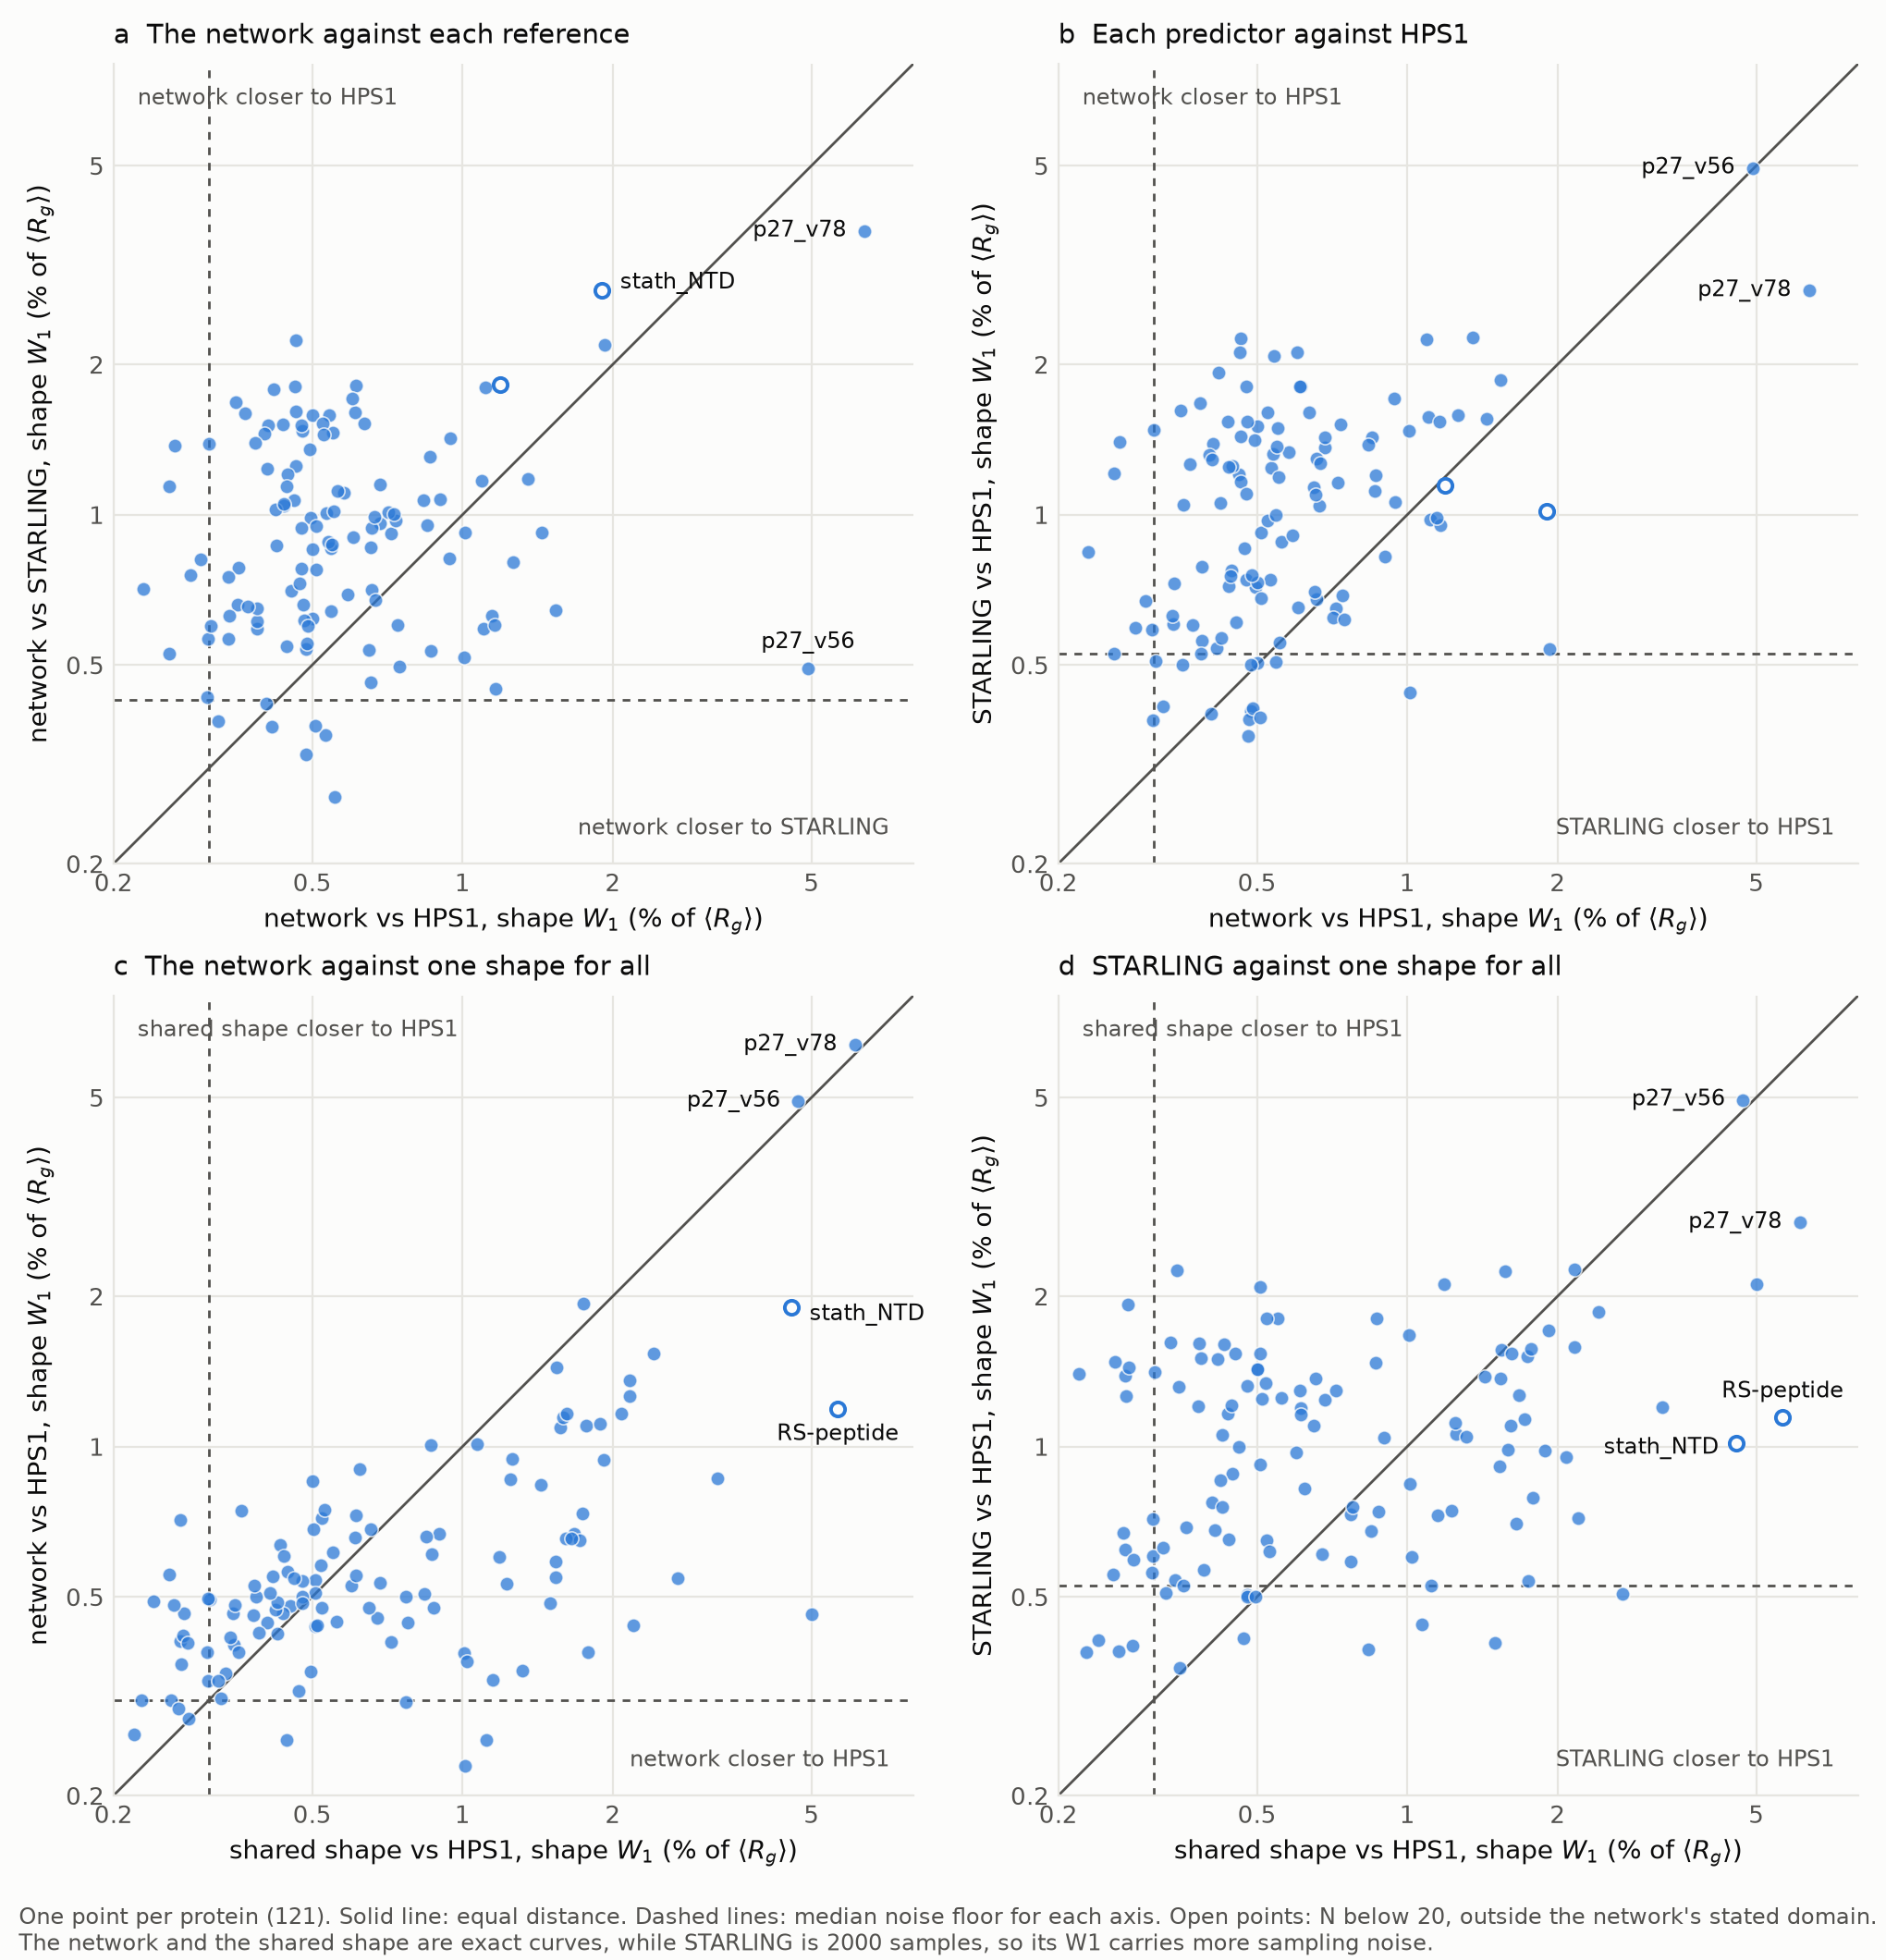

Source data for this figure (header and first rows):
name, family, N, n_frames, n_eff_hps1, w1_net_hps1, w1_nm_net_hps1, split_half_hps1, cv_net, cv_hps1, skew_net, skew_hps1, w1_net_starling, w1_starling_hps1, split_half_starling, cv_starling, skew_starling, n_w1_hps1, floor_net_hps1, floor_net_hps1_p95, floor_net_starling, floor_net_starling_p95, floor_starling_hps1, floor_starling_hps1_p95
A1_LCD_10R, A1_LCD, 137, 3750, 1955, 0.8509, 0.09438, 0.4645, 0.2137, 0.203, 0.6908, 0.5838, 0.9527, 1.43, 1.384, 0.21, 0.9303, 3529, 0.3223, 0.5001, 0.4359, 0.6409, 0.5395, 0.8303
A1_LCD_10R_plus_10K, A1_LCD, 137, 3750, 2370, 0.7195, 0.1071, 0.7542, 0.2118, 0.2021, 0.6643, 0.6261, 0.9151, 0.6487, 0.8892, 0.2001, 0.7151, 4277, 0.283, 0.5048, 0.4262, 0.6744, 0.5151, 0.8549
A1_LCD_12F_plus_12Y, A1_LCD, 137, 3750, 2249, 0.6126, 0.09981, 0.6351, 0.2096, 0.2009, 0.6454, 0.5906, 1.816, 1.804, 0.8539, 0.2095, 1.176, 4059, 0.2968, 0.4676, 0.4224, 0.6618, 0.5266, 0.8055
A1_LCD_12F_plus_12Y10R, A1_LCD, 137, 3750, 2299, 0.4083, 0.1008, 0.558, 0.2131, 0.2086, 0.6859, 0.6868, 1.508, 1.386, 0.9424, 0.203, 1.005, 4149, 0.2954, 0.4783, 0.4397, 0.6836, 0.5188, 0.8566
A1_LCD_3R_plus_3K, A1_LCD, 137, 3750, 2440, 0.5, 0.1052, 0.7306, 0.2107, 0.2039, 0.655, 0.6235, 1.585, 1.506, 0.5644, 0.205, 1.05, 4404, 0.2903, 0.4578, 0.4245, 0.671, 0.5062, 0.8525
A1_LCD_4D, A1_LCD, 137, 3750, 2457, 0.4786, 0.07402, 0.591, 0.2088, 0.202, 0.6259, 0.5767, 1.475, 1.533, 0.8374, 0.2029, 0.966, 4435, 0.2824, 0.458, 0.4132, 0.6612, 0.5087, 0.8872
A1_LCD_6R, A1_LCD, 137, 3750, 2173, 0.4942, 0.1189, 1.004, 0.2128, 0.2059, 0.6832, 0.593, 1.349, 1.412, 0.6724, 0.2035, 0.9926, 3922, 0.305, 0.5209, 0.4231, 0.6597, 0.5282, 0.8835
A1_LCD_6R_plus_6K, A1_LCD, 137, 3750, 2354, 0.4957, 0.0994, 0.4667, 0.2112, 0.2042, 0.6592, 0.6219, 0.9859, 0.7146, 1.787, 0.2002, 0.7931, 4248, 0.284, 0.4499, 0.4186, 0.6546, 0.5145, 0.8529
A1_LCD_8F_plus_4Y, A1_LCD, 137, 3750, 2318, 0.5791, 0.08053, 0.9555, 0.2096, 0.2024, 0.6474, 0.602, 1.107, 1.337, 1.101, 0.2127, 0.9563, 4183, 0.3042, 0.4602, 0.4256, 0.68, 0.5111, 0.8201
A1_LCD_9F_plus_3Y, A1_LCD, 137, 3750, 2505, 0.6829, 0.08748, 0.4476, 0.2095, 0.2004, 0.6484, 0.5638, 0.9619, 1.366, 0.8203, 0.2135, 0.8552, 4522, 0.277, 0.4228, 0.4183, 0.6602, 0.4949, 0.8296
A1_LCD_9F_plus_6Y, A1_LCD, 137, 3750, 2348, 0.4599, 0.09563, 0.6832, 0.2096, 0.2032, 0.6467, 0.6084, 1.069, 1.205, 0.9593, 0.212, 0.9074, 4238, 0.2911, 0.4514, 0.412, 0.6724, 0.4936, 0.7673
A1_LCD_aro_, A1_LCD, 137, 3750, 2414, 0.6584, 0.1176, 0.5256, 0.2097, 0.2011, 0.6502, 0.6511, 0.9421, 1.297, 0.8589, 0.2158, 0.7495, 4356, 0.2734, 0.4188, 0.413, 0.6603, 0.4914, 0.7363
A1_LCD_aro__, A1_LCD, 137, 3750, 2302, 0.4441, 0.08598, 0.8507, 0.2091, 0.2033, 0.6511, 0.6007, 0.5462, 0.7738, 0.8854, 0.2101, 0.6024, 4155, 0.299, 0.4766, 0.4073, 0.6053, 0.4918, 0.8051
A1_LCD_aro_plus_, A1_LCD, 137, 3750, 2560, 0.4627, 0.07552, 0.8565, 0.2106, 0.2047, 0.6517, 0.6256, 2.236, 2.257, 0.9384, 0.2159, 1.171, 4621, 0.2884, 0.4326, 0.4296, 0.639, 0.5133, 0.7883
A1_LCD_NLS, A1_LCD, 137, 3750, 2560, 0.5502, 0.1196, 0.6268, 0.2102, 0.2026, 0.6515, 0.5874, 1.461, 1.494, 1.096, 0.2076, 1.056, 4620, 0.2717, 0.4196, 0.4157, 0.6636, 0.5076, 0.8304
A1_LCD_plus_12D, A1_LCD, 137, 3750, 2365, 0.3101, 0.02414, 0.8931, 0.2104, 0.2064, 0.6573, 0.5812, 1.387, 1.478, 0.7764, 0.2037, 0.9328, 4268, 0.2931, 0.4426, 0.4271, 0.7113, 0.5268, 0.8133
A1_LCD_plus_12E, A1_LCD, 137, 3750, 2112, 0.5397, 0.03607, 0.5604, 0.2108, 0.2112, 0.6608, 0.5516, 1.584, 2.083, 0.7972, 0.2026, 1.032, 3811, 0.3028, 0.4919, 0.4196, 0.6468, 0.5054, 0.8
A1_LCD_plus_2R, A1_LCD, 137, 3750, 2476, 0.3517, 0.08544, 0.441, 0.209, 0.2036, 0.6322, 0.5922, 1.68, 1.618, 0.8774, 0.208, 1.106, 4469, 0.2964, 0.4483, 0.4211, 0.6264, 0.5194, 0.7555
A1_LCD_plus_4D, A1_LCD, 137, 3750, 2273, 0.6352, 0.08194, 0.9335, 0.2111, 0.2018, 0.6645, 0.6051, 1.525, 1.601, 0.8061, 0.205, 1.056, 4103, 0.3034, 0.4576, 0.4, 0.624, 0.5148, 0.737
A1_LCD_plus_7F_7Y, A1_LCD, 137, 3750, 2482, 0.5605, 0.1144, 0.6816, 0.2106, 0.2028, 0.6553, 0.6486, 1.116, 0.8809, 0.566, 0.2055, 0.8938, 4480, 0.2941, 0.444, 0.4132, 0.6672, 0.5114, 0.7813
A1_LCD_plus_7K_plus_12Dblocky, A1_LCD, 137, 3750, 2163, 0.5336, 0.1088, 0.6302, 0.2113, 0.2156, 0.6951, 0.7001, 1.009, 1.24, 0.5653, 0.2031, 0.8832, 3904, 0.3062, 0.4809, 0.4049, 0.6943, 0.5113, 0.8427
A1_LCD_plus_7R, A1_LCD, 137, 3750, 2411, 0.6096, 0.1034, 0.392, 0.2055, 0.197, 0.5869, 0.5474, 1.605, 1.804, 0.8503, 0.2084, 0.9681, 4351, 0.2867, 0.4334, 0.4163, 0.6467, 0.4861, 0.7921
A1_LCD_plus_7R_plus_10D, A1_LCD, 137, 3750, 2216, 0.4013, 0.08257, 0.7339, 0.2089, 0.2056, 0.6398, 0.6521, 1.451, 1.315, 1.381, 0.2029, 1.055, 4000, 0.2968, 0.4903, 0.4146, 0.6957, 0.5097, 0.7655
A1_LCD_plus_8D, A1_LCD, 137, 3750, 2309, 0.2654, 0.05567, 0.3777, 0.2108, 0.2077, 0.6623, 0.6084, 1.377, 1.396, 0.5493, 0.2016, 0.9123, 4167, 0.2933, 0.4543, 0.4162, 0.6634, 0.4868, 0.7974
A1_LCD_plus_NLS, A1_LCD, 137, 3750, 2052, 0.4188, 0.07193, 1.425, 0.2104, 0.2059, 0.6524, 0.554, 1.78, 1.924, 0.6112, 0.2095, 1.034, 3703, 0.3204, 0.49, 0.4107, 0.6446, 0.5111, 0.7926
A1_LCD10F_plus_7R_plus_12D, A1_LCD, 137, 3750, 2148, 0.5085, 0.06925, 0.5539, 0.2077, 0.2016, 0.6291, 0.5169, 0.7767, 0.92, 0.5294, 0.2078, 0.6656, 3878, 0.2996, 0.4579, 0.4231, 0.6813, 0.5187, 0.8463
alpha_syn, alpha_syn, 140, 10050, 6631, 1.091, 0.06829, 0.4418, 0.2157, 0.2256, 0.7394, 0.6449, 1.168, 2.241, 0.8496, 0.1993, 0.6277, 11968, 0.1787, 0.279, 0.4406, 0.6858, 0.4724, 0.739
Ash1, Ash1, 83, 3750, 1840, 0.7352, 0.06745, 0.7405, 0.1948, 0.1861, 0.489, 0.5154, 0.9745, 1.513, 0.9906, 0.204, 0.6175, 3321, 0.3093, 0.4888, 0.3694, 0.6302, 0.4956, 0.7698
chloroplastic_calvin_cycle_protein, chloroplastic_calvin_cycle_protein, 100, 3750, 1298, 1.438, 0.03926, 1.003, 0.2108, 0.2251, 0.761, 0.6924, 0.9209, 1.559, 1.234, 0.205, 0.4964, 2342, 0.3702, 0.5865, 0.426, 0.7207, 0.5775, 0.878
CortactinCR, CortactinCR, 324, 3750, 2123, 0.4757, 0.09481, 0.5512, 0.2154, 0.2188, 0.647, 0.7706, 0.9421, 0.7419, 1.208, 0.2213, 0.7982, 3832, 0.2998, 0.4805, 0.4264, 0.6703, 0.5364, 0.8773
CSD1, CSD1, 150, 3750, 2301, 0.463, 0.02455, 0.4991, 0.2141, 0.2111, 0.7, 0.5853, 1.253, 1.165, 0.8429, 0.1975, 0.5462, 4152, 0.3019, 0.4624, 0.4245, 0.6775, 0.5095, 0.8063
CTCF_R_WT, CTCF_R_WT, 185, 3750, 2205, 1.102, 0.0981, 0.8594, 0.2175, 0.2277, 0.7873, 0.7416, 0.5917, 1.57, 0.7358, 0.2107, 0.7172, 3980, 0.31, 0.5348, 0.4445, 0.7086, 0.5337, 0.8406
DARPP_32, DARPP_32, 118, 3750, 1735, 0.9434, 0.05601, 0.852, 0.2157, 0.221, 0.9269, 0.751, 1.422, 1.061, 1.524, 0.2141, 0.5923, 3131, 0.36, 0.5519, 0.4398, 0.6945, 0.5374, 0.9263
ERalpha_NTD, ERalpha_NTD, 187, 3750, 2107, 0.5311, 0.02159, 0.5636, 0.2182, 0.222, 0.7263, 0.6577, 0.3615, 0.7423, 0.9134, 0.2146, 0.7114, 3802, 0.3145, 0.5367, 0.4514, 0.7063, 0.5517, 0.8698
Fez1, Fez1, 103, 3750, 2032, 0.5451, 0.08702, 0.5914, 0.1789, 0.173, 0.3096, 0.4192, 0.8572, 0.5064, 0.6416, 0.1754, 0.5344, 3668, 0.2635, 0.4459, 0.3618, 0.5721, 0.4275, 0.6927
Fhua, Fhua, 142, 3750, 2015, 0.4365, 0.0235, 0.8114, 0.2155, 0.2122, 0.7123, 0.6268, 1.517, 1.538, 0.9125, 0.1958, 0.7531, 3638, 0.3249, 0.5234, 0.4326, 0.6835, 0.55, 0.8842
GRB14_PIR, GRB14_PIR, 98, 3750, 2104, 0.5387, 0.02427, 0.5736, 0.2104, 0.2015, 0.7099, 0.6396, 0.8839, 1.32, 0.5707, 0.2173, 0.6509, 3797, 0.307, 0.526, 0.4321, 0.6278, 0.5356, 0.8582
H1_CTD, H1_CTD, 98, 3750, 1854, 0.8623, 0.03816, 0.6809, 0.1782, 0.1678, 0.3223, 0.3588, 0.5336, 1.198, 0.7507, 0.1807, 0.4036, 3346, 0.2731, 0.4369, 0.342, 0.566, 0.4427, 0.7389
Heh2_NLS, Heh2_NLS, 46, 3750, 1015, 0.387, 0.01751, 0.6605, 0.191, 0.1866, 0.6641, 0.7242, 0.5899, 0.788, 0.7098, 0.1911, 0.5496, 1832, 0.4139, 0.6458, 0.3855, 0.5899, 0.5616, 0.8291
Histatin, Histatin, 24, 3750, 570.8, 0.4622, 0.04896, 0.8845, 0.1506, 0.1447, 0.227, 0.1276, 1.809, 2.11, 0.5673, 0.1679, 0.2053, 1030, 0.4128, 0.6912, 0.302, 0.4479, 0.4923, 0.7723
HIV_TAT, HIV_TAT, 101, 3750, 1573, 0.5543, 0.07054, 0.547, 0.205, 0.208, 0.6249, 0.5715, 0.2716, 0.555, 0.9024, 0.2057, 0.6063, 2839, 0.3497, 0.6062, 0.4165, 0.6659, 0.5376, 0.8366
HMPV, HMPV, 61, 3750, 1201, 0.7422, 0.01688, 0.5364, 0.2034, 0.2054, 0.7045, 0.6287, 0.6016, 0.6902, 1.734, 0.198, 0.5001, 2167, 0.4048, 0.6059, 0.4062, 0.617, 0.567, 0.868
hNHE1cdt, hNHE1cdt, 131, 6750, 4083, 0.7113, 0.07415, 0.395, 0.2141, 0.2062, 0.7506, 0.5627, 1.013, 0.6214, 0.6784, 0.1995, 0.514, 7368, 0.2279, 0.3673, 0.4328, 0.6932, 0.4947, 0.7855
HrpO, HrpO, 148, 3750, 1646, 0.5004, 0.02031, 0.3771, 0.2123, 0.2154, 0.7074, 0.645, 0.6198, 0.7303, 0.8116, 0.2142, 0.7967, 2971, 0.3309, 0.5256, 0.4267, 0.657, 0.5426, 0.8343
IBB, IBB, 99, 3750, 1565, 0.5003, 0.02022, 0.6545, 0.2075, 0.2114, 0.688, 0.6753, 0.8524, 0.5039, 0.6468, 0.2152, 0.6828, 2825, 0.3573, 0.5346, 0.4311, 0.7634, 0.5497, 0.9043
II_1, II_1, 141, 3750, 2289, 1.006, 0.06621, 0.4558, 0.2098, 0.1955, 0.6231, 0.5539, 0.5187, 1.47, 0.8245, 0.2141, 0.6051, 4132, 0.2994, 0.4521, 0.418, 0.703, 0.5214, 0.8154
Ki_1_57, Ki_1_57, 292, 3750, 1988, 1.111, 0.08908, 0.6873, 0.2181, 0.2294, 0.7605, 0.8245, 1.798, 0.9792, 1.254, 0.2391, 0.7323, 3587, 0.3346, 0.5203, 0.4331, 0.6751, 0.5557, 0.8888
LOX_PP, LOX_PP, 147, 3750, 2146, 0.5256, 0.05004, 0.7408, 0.2117, 0.207, 0.6543, 0.5432, 1.52, 1.606, 0.6074, 0.2245, 0.676, 3873, 0.3023, 0.4915, 0.4405, 0.7536, 0.5415, 0.8935
LS, LS, 70, 3750, 1596, 0.4628, 0.01154, 0.363, 0.207, 0.2029, 0.6899, 0.5621, 1.61, 1.437, 0.5363, 0.2184, 0.4166, 2881, 0.3531, 0.5718, 0.4149, 0.6519, 0.5625, 0.8598
Msh6, Msh6, 304, 3750, 2354, 0.6672, 0.1174, 0.8065, 0.2227, 0.2142, 0.9626, 0.8456, 0.992, 1.041, 0.8007, 0.2235, 0.6883, 4249, 0.3187, 0.5005, 0.4688, 0.7143, 0.5598, 0.931
N98, N98, 153, 3750, 2198, 0.4155, 0.04315, 0.5295, 0.2163, 0.2102, 0.7034, 0.6188, 0.3762, 0.54, 1.079, 0.2153, 0.7562, 3967, 0.3049, 0.534, 0.43, 0.7844, 0.5262, 0.8706
Neuroligin_3, Neuroligin_3, 118, 3750, 2164, 0.4037, 0.01511, 0.6241, 0.2136, 0.2091, 0.7222, 0.6376, 0.4181, 0.3988, 1.16, 0.2128, 0.6284, 3906, 0.3041, 0.4527, 0.4257, 0.7109, 0.528, 0.8023
Nsp1, Nsp1, 178, 3750, 2274, 0.4533, 0.02073, 0.781, 0.2155, 0.2133, 0.6932, 0.5845, 0.7051, 0.6093, 0.9005, 0.2077, 0.4953, 4104, 0.3027, 0.4709, 0.4399, 0.693, 0.5278, 0.8514
NTail, NTail, 125, 3750, 1919, 0.3098, 0.01766, 0.6616, 0.2101, 0.2075, 0.6737, 0.5611, 0.5649, 0.3882, 0.6401, 0.2071, 0.5402, 3464, 0.3124, 0.5328, 0.4147, 0.6733, 0.5228, 0.8889
Nup153_NUL, Nup153_NUL, 114, 3750, 2159, 0.2853, 0.02585, 0.4914, 0.2125, 0.2087, 0.6984, 0.6448, 0.758, 0.5944, 0.7758, 0.2015, 0.6123, 3896, 0.3196, 0.5122, 0.4453, 0.6726, 0.5169, 0.8542
Nup153_NUS, Nup15, 82, 3750, 1844, 0.3873, 0.02428, 0.4639, 0.2103, 0.2037, 0.7063, 0.6196, 0.6114, 0.5588, 0.9102, 0.2065, 0.5226, 3327, 0.3277, 0.4796, 0.4274, 0.668, 0.5408, 0.8286
Nup1573_frag, Nup15, 79, 3750, 1822, 0.6821, 0.03217, 0.5196, 0.2099, 0.2003, 0.7069, 0.6253, 1.152, 1.427, 0.906, 0.2133, 0.5049, 3289, 0.3295, 0.5347, 0.4373, 0.6828, 0.5471, 0.8475
Nup49, Nup49, 38, 3751, 1006, 0.4864, 0.02328, 0.579, 0.1877, 0.1869, 0.5912, 0.5542, 0.539, 0.4045, 0.5575, 0.1831, 0.5382, 1816, 0.3908, 0.6163, 0.3806, 0.6066, 0.5392, 0.8626
p27_v14, p27, 107, 3750, 2078, 0.4824, 0.02293, 0.6242, 0.2096, 0.206, 0.6977, 0.5942, 0.6151, 0.3891, 0.8572, 0.2076, 0.5595, 3751, 0.3153, 0.4567, 0.4303, 0.6304, 0.527, 0.8363
p27_v15, p27, 107, 3750, 2011, 0.3868, 0.02446, 0.5266, 0.2088, 0.2071, 0.6655, 0.5754, 0.6487, 0.5274, 0.4198, 0.1996, 0.5249, 3629, 0.3222, 0.5228, 0.4155, 0.6337, 0.5287, 0.8075
... 62 more rows
